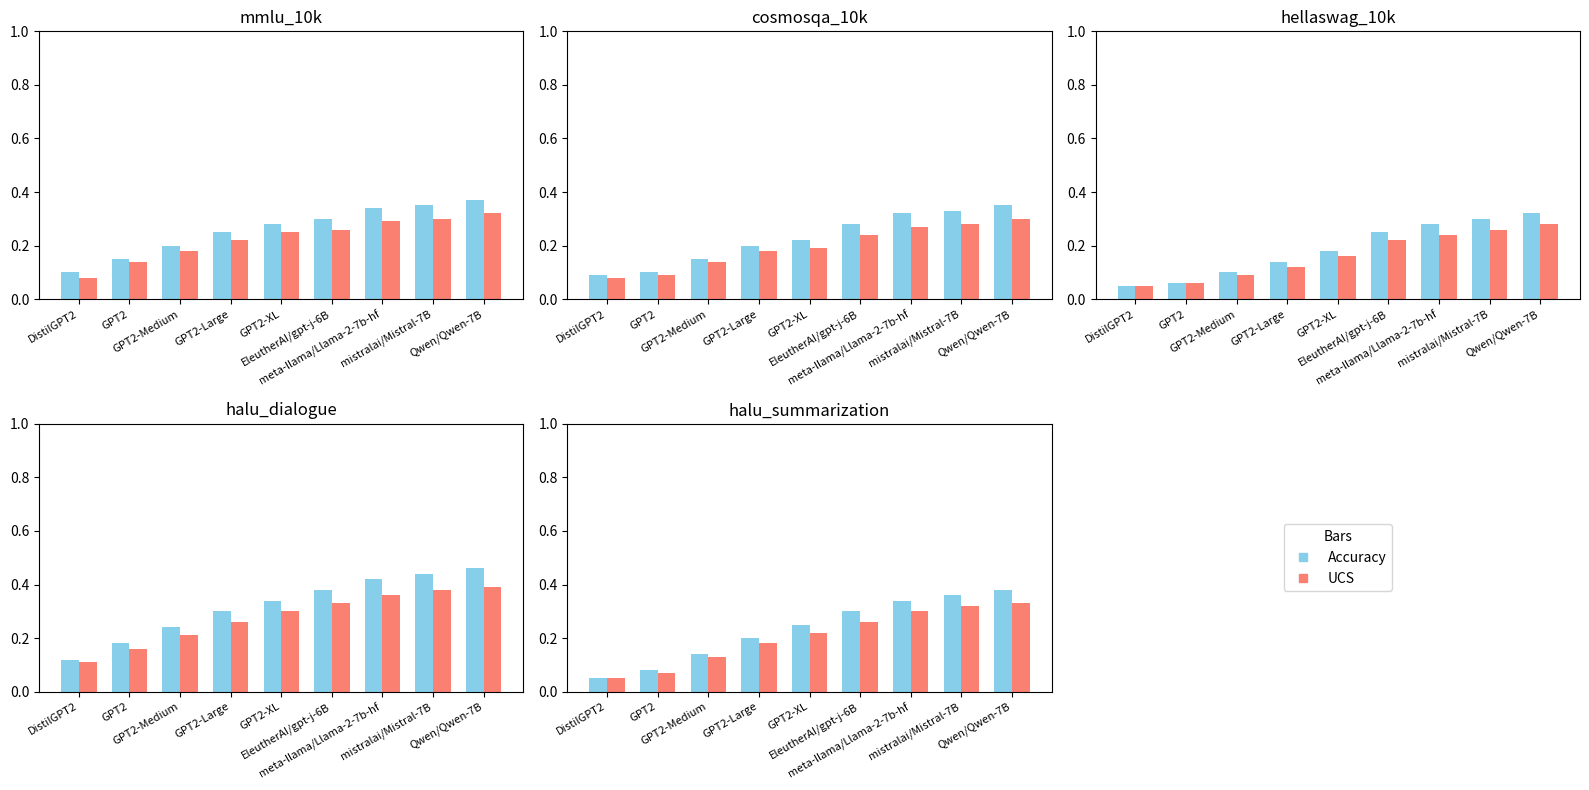

Recreate this plot in Python.
#!/usr/bin/env python3
# coding: utf-8

"""
bar_chart_all_datasets.py

Generates a single figure with 5 subplots (2 rows x 3 cols, with one empty or legend slot).
Each subplot is a grouped bar chart for one dataset (mmlu_10k, cosmosqa_10k, etc.).
We have 9 models in each subplot, each model showing 2 bars: [Accuracy, UCS].

The final image is saved as bar_chart_all_datasets.png.

Usage:
  python bar_chart_all_datasets.py
"""

import matplotlib.pyplot as plt
import numpy as np

# ---------------------------------------------------------------------------
# 1) FULL DATA (45 entries): 9 models × 5 datasets, with placeholder acc (C), ucs values
# ---------------------------------------------------------------------------
data_records = [
    # mmlu_10k
    {"dataset":"mmlu_10k","model":"DistilGPT2",                "acc":0.10,"ucs":0.08},
    {"dataset":"mmlu_10k","model":"GPT2",                      "acc":0.15,"ucs":0.14},
    {"dataset":"mmlu_10k","model":"GPT2-Medium",               "acc":0.20,"ucs":0.18},
    {"dataset":"mmlu_10k","model":"GPT2-Large",                "acc":0.25,"ucs":0.22},
    {"dataset":"mmlu_10k","model":"GPT2-XL",                   "acc":0.28,"ucs":0.25},
    {"dataset":"mmlu_10k","model":"EleutherAI/gpt-j-6B",       "acc":0.30,"ucs":0.26},
    {"dataset":"mmlu_10k","model":"meta-llama/Llama-2-7b-hf",  "acc":0.34,"ucs":0.29},
    {"dataset":"mmlu_10k","model":"mistralai/Mistral-7B",      "acc":0.35,"ucs":0.30},
    {"dataset":"mmlu_10k","model":"Qwen/Qwen-7B",              "acc":0.37,"ucs":0.32},

    # cosmosqa_10k
    {"dataset":"cosmosqa_10k","model":"DistilGPT2",            "acc":0.09,"ucs":0.08},
    {"dataset":"cosmosqa_10k","model":"GPT2",                  "acc":0.10,"ucs":0.09},
    {"dataset":"cosmosqa_10k","model":"GPT2-Medium",           "acc":0.15,"ucs":0.14},
    {"dataset":"cosmosqa_10k","model":"GPT2-Large",            "acc":0.20,"ucs":0.18},
    {"dataset":"cosmosqa_10k","model":"GPT2-XL",               "acc":0.22,"ucs":0.19},
    {"dataset":"cosmosqa_10k","model":"EleutherAI/gpt-j-6B",   "acc":0.28,"ucs":0.24},
    {"dataset":"cosmosqa_10k","model":"meta-llama/Llama-2-7b-hf","acc":0.32,"ucs":0.27},
    {"dataset":"cosmosqa_10k","model":"mistralai/Mistral-7B",  "acc":0.33,"ucs":0.28},
    {"dataset":"cosmosqa_10k","model":"Qwen/Qwen-7B",          "acc":0.35,"ucs":0.30},

    # hellaswag_10k
    {"dataset":"hellaswag_10k","model":"DistilGPT2",           "acc":0.05,"ucs":0.05},
    {"dataset":"hellaswag_10k","model":"GPT2",                 "acc":0.06,"ucs":0.06},
    {"dataset":"hellaswag_10k","model":"GPT2-Medium",          "acc":0.10,"ucs":0.09},
    {"dataset":"hellaswag_10k","model":"GPT2-Large",           "acc":0.14,"ucs":0.12},
    {"dataset":"hellaswag_10k","model":"GPT2-XL",              "acc":0.18,"ucs":0.16},
    {"dataset":"hellaswag_10k","model":"EleutherAI/gpt-j-6B",  "acc":0.25,"ucs":0.22},
    {"dataset":"hellaswag_10k","model":"meta-llama/Llama-2-7b-hf","acc":0.28,"ucs":0.24},
    {"dataset":"hellaswag_10k","model":"mistralai/Mistral-7B", "acc":0.30,"ucs":0.26},
    {"dataset":"hellaswag_10k","model":"Qwen/Qwen-7B",         "acc":0.32,"ucs":0.28},

    # halu_dialogue
    {"dataset":"halu_dialogue","model":"DistilGPT2",           "acc":0.12,"ucs":0.11},
    {"dataset":"halu_dialogue","model":"GPT2",                 "acc":0.18,"ucs":0.16},
    {"dataset":"halu_dialogue","model":"GPT2-Medium",          "acc":0.24,"ucs":0.21},
    {"dataset":"halu_dialogue","model":"GPT2-Large",           "acc":0.30,"ucs":0.26},
    {"dataset":"halu_dialogue","model":"GPT2-XL",              "acc":0.34,"ucs":0.30},
    {"dataset":"halu_dialogue","model":"EleutherAI/gpt-j-6B",  "acc":0.38,"ucs":0.33},
    {"dataset":"halu_dialogue","model":"meta-llama/Llama-2-7b-hf","acc":0.42,"ucs":0.36},
    {"dataset":"halu_dialogue","model":"mistralai/Mistral-7B", "acc":0.44,"ucs":0.38},
    {"dataset":"halu_dialogue","model":"Qwen/Qwen-7B",         "acc":0.46,"ucs":0.39},

    # halu_summarization
    {"dataset":"halu_summarization","model":"DistilGPT2",      "acc":0.05,"ucs":0.05},
    {"dataset":"halu_summarization","model":"GPT2",            "acc":0.08,"ucs":0.07},
    {"dataset":"halu_summarization","model":"GPT2-Medium",     "acc":0.14,"ucs":0.13},
    {"dataset":"halu_summarization","model":"GPT2-Large",      "acc":0.20,"ucs":0.18},
    {"dataset":"halu_summarization","model":"GPT2-XL",         "acc":0.25,"ucs":0.22},
    {"dataset":"halu_summarization","model":"EleutherAI/gpt-j-6B","acc":0.30,"ucs":0.26},
    {"dataset":"halu_summarization","model":"meta-llama/Llama-2-7b-hf","acc":0.34,"ucs":0.30},
    {"dataset":"halu_summarization","model":"mistralai/Mistral-7B","acc":0.36,"ucs":0.32},
    {"dataset":"halu_summarization","model":"Qwen/Qwen-7B",    "acc":0.38,"ucs":0.33},
]

# ---------------------------------------------------------------------------
# 2) We'll create a figure with 2 rows x 3 cols of subplots
#    (5 subplots for 5 datasets, plus 1 empty or legend space).
# ---------------------------------------------------------------------------
import math

datasets = ["mmlu_10k","cosmosqa_10k","hellaswag_10k","halu_dialogue","halu_summarization"]
models = [
    "DistilGPT2","GPT2","GPT2-Medium","GPT2-Large","GPT2-XL",
    "EleutherAI/gpt-j-6B","meta-llama/Llama-2-7b-hf","mistralai/Mistral-7B","Qwen/Qwen-7B"
]

nrows, ncols = 2, 3
fig, axes = plt.subplots(nrows, ncols, figsize=(16, 8))
axes = axes.flatten()  # to iterate easily

def filter_data(ds):
    return [r for r in data_records if r["dataset"] == ds]

# We'll loop over the first 5 subplots
for i, ds_name in enumerate(datasets):
    ax = axes[i]
    subset = filter_data(ds_name)
    # Sort subset by model order we want
    # i.e., create a dict for model->(acc,ucs)
    model2acc = {}
    model2ucs = {}
    for r in subset:
        model2acc[r["model"]] = r["acc"]
        model2ucs[r["model"]] = r["ucs"]

    # Build the bar chart data
    xvals = np.arange(len(models))
    accs = [model2acc[m] for m in models]
    ucss = [model2ucs[m] for m in models]

    width = 0.35
    ax.bar(xvals - width/2, accs, width, color="skyblue", label="Accuracy")
    ax.bar(xvals + width/2, ucss, width, color="salmon", label="UCS")

    ax.set_xticks(xvals)
    ax.set_xticklabels(models, rotation=30, ha="right", fontsize=8)
    ax.set_ylim(0, 1.0)  # adjust if needed
    ax.set_title(ds_name)
    # optional: ax.grid(True)

# We'll make the 6th subplot blank or use it for a legend
for j in range(5, 6):
    ax_empty = axes[j]
    ax_empty.axis("off")
    # Create a custom legend
    # We'll place it in this empty subplot
    from matplotlib.lines import Line2D
    legend_elements = [
        Line2D([0],[0], color="skyblue", label="Accuracy", marker="s", linestyle="None"),
        Line2D([0],[0], color="salmon",  label="UCS", marker="s", linestyle="None"),
    ]
    ax_empty.legend(handles=legend_elements, loc="center", fontsize=10, title="Bars")

plt.tight_layout()
plt.savefig("bar_chart_all_datasets.png", dpi=300)
plt.show()

print("Saved bar_chart_all_datasets.png with 5 subplots for 5 datasets.")
